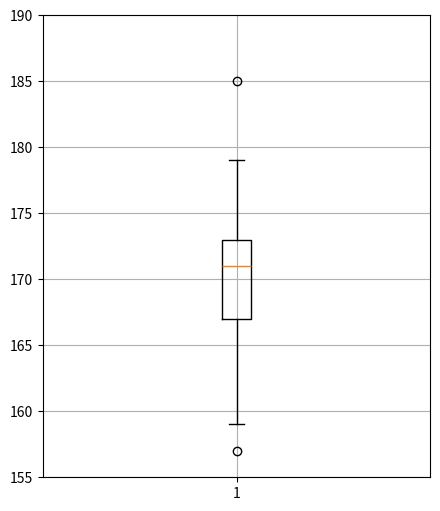

Source code (Python):
# box plot
import numpy
import matplotlib.pyplot as plt
import seaborn

data_to_plot = numpy.array([157,159,161,164,165,166,167,167,167,168,169,170,170,170,
                            171,171,172,172,172,172,173,173,175,175,177,178,178,179,185])

plt.figure(1,figsize=(5,6))
plt.subplot(111)
plt.axis([0,2,155,190])
plt.boxplot(data_to_plot, showfliers=True)

plt.grid() # to draw horizontal grid lines

# seaborn.boxplot(data_to_plot)
plt.show()


# Первый квартиль
print(numpy.quantile(data_to_plot, 0.25))
# Второй квартиль
print(numpy.quantile(data_to_plot, 0.50))
# Третий квартиль
print(numpy.quantile(data_to_plot, 0.75))
# Четвертый квартиль
print(numpy.quantile(data_to_plot, 1))
